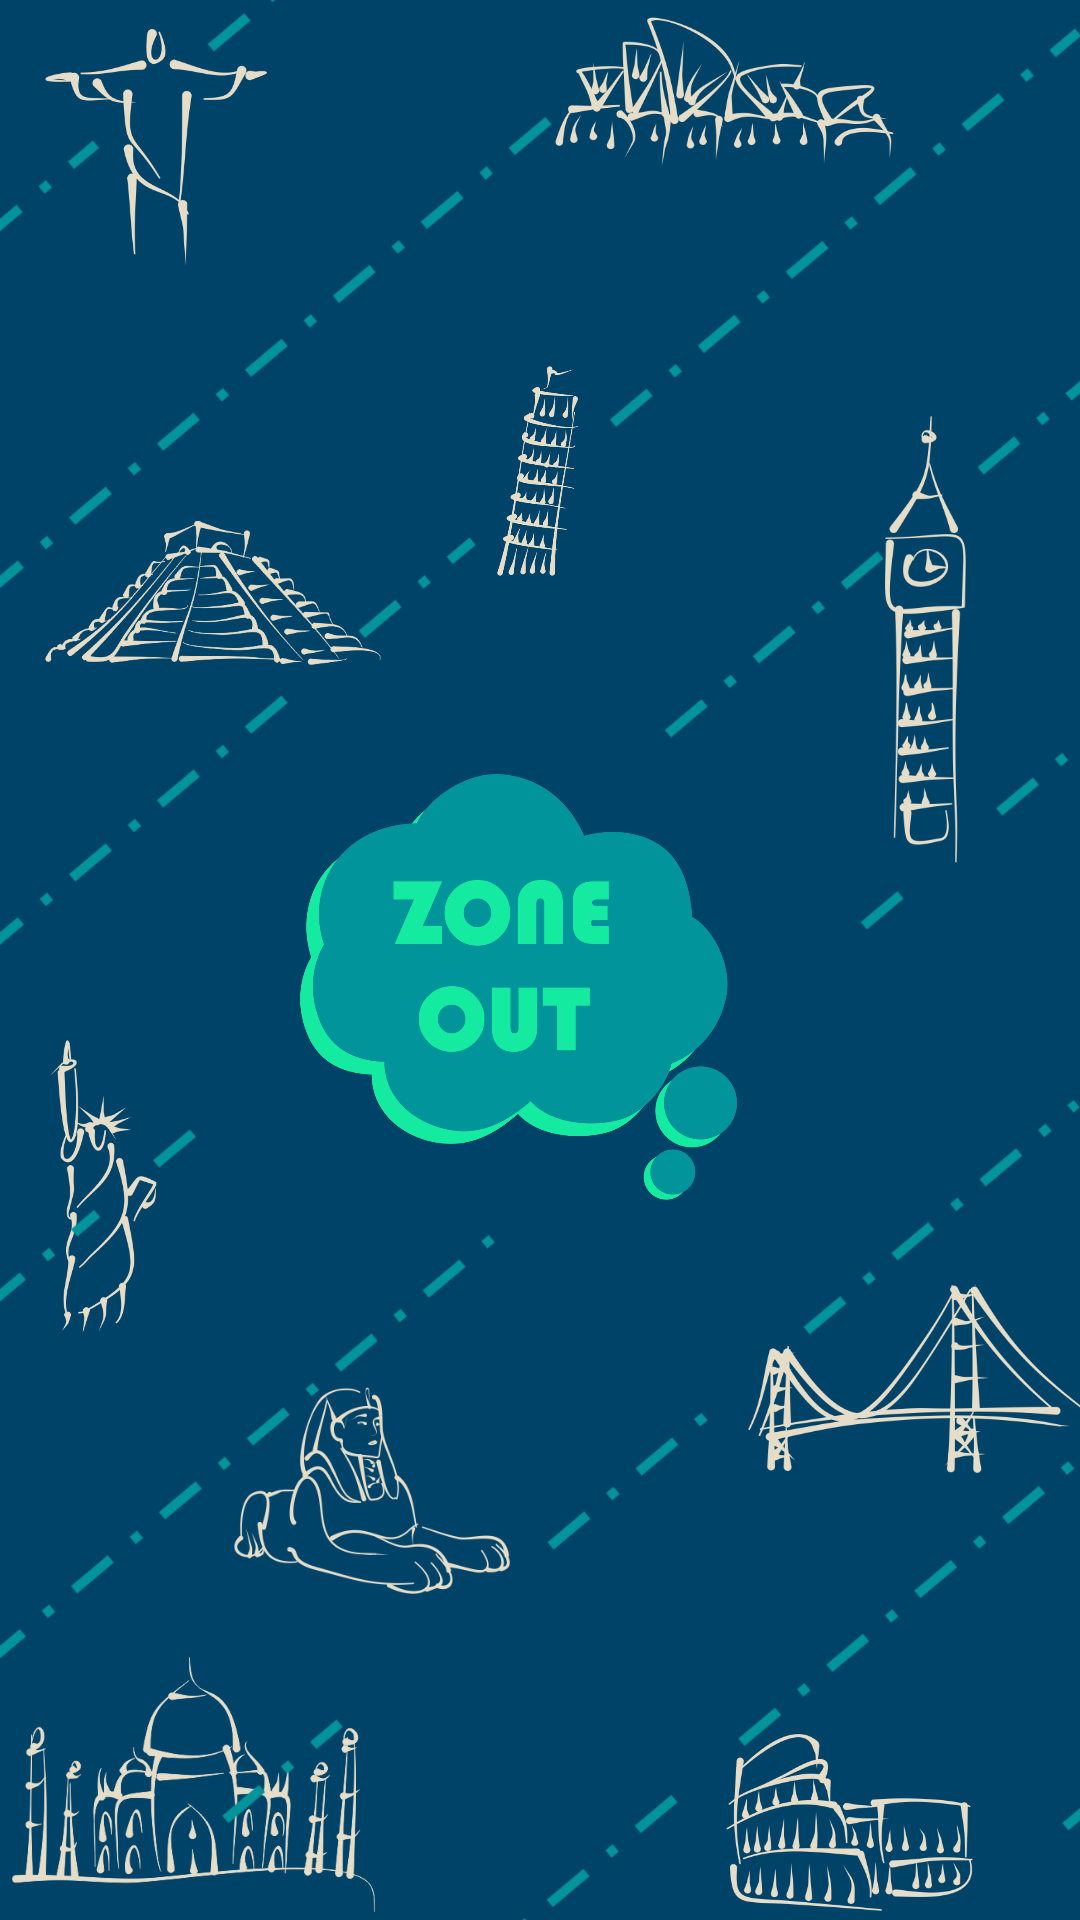

Produce the Android XML layout that renders to this screen, including the resource entries it uses.
<!-- AndroidManifest.xml: application theme Theme.ZoneOut -->
<!-- res/layout/splash_screen.xml -->
<?xml version="1.0" encoding="utf-8"?>
<androidx.constraintlayout.widget.ConstraintLayout xmlns:android="http://schemas.android.com/apk/res/android"
    xmlns:app="http://schemas.android.com/apk/res-auto"
    xmlns:tools="http://schemas.android.com/tools"
    android:layout_width="match_parent"
    android:layout_height="match_parent"
    android:background="#004369"
    >

    <ImageView
        android:id="@+id/imageView6"
        android:layout_width="113dp"
        android:layout_height="88dp"
        app:layout_constraintBottom_toTopOf="@+id/imageView7"
        app:layout_constraintEnd_toEndOf="@+id/imageView3"
        app:layout_constraintHorizontal_bias="0.704"
        app:layout_constraintStart_toStartOf="@+id/imageView3"
        app:layout_constraintTop_toTopOf="@+id/imageView3"
        app:layout_constraintVertical_bias="0.468"
        app:srcCompat="@drawable/australia" />

    <ImageView
        android:id="@+id/imageView7"
        android:layout_width="27dp"
        android:layout_height="90dp"
        app:layout_constraintBottom_toTopOf="@+id/imageView4"
        app:layout_constraintEnd_toEndOf="@+id/imageView3"
        app:layout_constraintHorizontal_bias="0.498"
        app:layout_constraintStart_toStartOf="@+id/imageView3"
        app:layout_constraintTop_toTopOf="@+id/imageView3"
        app:layout_constraintVertical_bias="0.739"
        app:srcCompat="@drawable/pisa" />

    <ImageView
        android:id="@+id/imageView8"
        android:layout_width="112dp"
        android:layout_height="64dp"
        app:layout_constraintBottom_toTopOf="@+id/imageView4"
        app:layout_constraintEnd_toEndOf="@+id/imageView3"
        app:layout_constraintHorizontal_bias="0.139"
        app:layout_constraintStart_toStartOf="@+id/imageView3"
        app:layout_constraintTop_toTopOf="@+id/imageView3"
        app:layout_constraintVertical_bias="0.883"
        app:srcCompat="@drawable/machupichu" />

    <ImageView
        android:id="@+id/imageView9"
        android:layout_width="35dp"
        android:layout_height="149dp"
        app:layout_constraintBottom_toTopOf="@+id/imageView11"
        app:layout_constraintEnd_toEndOf="@+id/imageView3"
        app:layout_constraintHorizontal_bias="0.839"
        app:layout_constraintStart_toStartOf="@+id/imageView3"
        app:layout_constraintTop_toTopOf="@+id/imageView3"
        app:layout_constraintVertical_bias="0.57"
        app:srcCompat="@drawable/bigben" />

    <ImageView
        android:id="@+id/imageView10"
        android:layout_width="36dp"
        android:layout_height="101dp"
        app:layout_constraintBottom_toBottomOf="@+id/imageView3"
        app:layout_constraintEnd_toStartOf="@+id/imageView4"
        app:layout_constraintHorizontal_bias="0.617"
        app:layout_constraintStart_toStartOf="@+id/imageView3"
        app:layout_constraintTop_toBottomOf="@+id/imageView8"
        app:layout_constraintVertical_bias="0.324"
        app:srcCompat="@drawable/estatualiberdade" />

    <ImageView
        android:id="@+id/imageView11"
        android:layout_width="128dp"
        android:layout_height="63dp"
        app:layout_constraintBottom_toBottomOf="@+id/imageView3"
        app:layout_constraintEnd_toEndOf="@+id/imageView3"
        app:layout_constraintHorizontal_bias="0.937"
        app:layout_constraintStart_toStartOf="@+id/imageView3"
        app:layout_constraintTop_toBottomOf="@+id/imageView4"
        app:layout_constraintVertical_bias="0.125"
        app:srcCompat="@drawable/sanfrancisco" />

    <ImageView
        android:id="@+id/imageView12"
        android:layout_width="125dp"
        android:layout_height="85dp"
        app:layout_constraintBottom_toBottomOf="@+id/imageView3"
        app:layout_constraintEnd_toEndOf="@+id/imageView3"
        app:layout_constraintHorizontal_bias="0.1"
        app:layout_constraintStart_toStartOf="@+id/imageView3"
        app:layout_constraintTop_toBottomOf="@+id/imageView13"
        app:layout_constraintVertical_bias="0.295"
        app:srcCompat="@drawable/taj" />

    <ImageView
        android:id="@+id/imageView13"
        android:layout_width="138dp"
        android:layout_height="69dp"
        app:layout_constraintBottom_toBottomOf="@+id/imageView3"
        app:layout_constraintEnd_toEndOf="@+id/imageView3"
        app:layout_constraintHorizontal_bias="0.297"
        app:layout_constraintStart_toStartOf="@+id/imageView3"
        app:layout_constraintTop_toTopOf="@+id/imageView3"
        app:layout_constraintVertical_bias="0.766"
        app:srcCompat="@drawable/esfinge" />

    <ImageView
        android:id="@+id/imageView14"
        android:layout_width="171dp"
        android:layout_height="59dp"
        app:layout_constraintBottom_toBottomOf="@+id/imageView3"
        app:layout_constraintEnd_toEndOf="@+id/imageView3"
        app:layout_constraintHorizontal_bias="0.925"
        app:layout_constraintStart_toStartOf="@+id/imageView3"
        app:layout_constraintTop_toBottomOf="@+id/imageView11"
        app:layout_constraintVertical_bias="0.635"
        app:srcCompat="@drawable/coliseu" />

    <ImageView
        android:id="@+id/imageView5"
        android:layout_width="74dp"
        android:layout_height="89dp"
        app:layout_constraintBottom_toTopOf="@+id/imageView8"
        app:layout_constraintEnd_toStartOf="@+id/imageView6"
        app:layout_constraintHorizontal_bias="0.304"
        app:layout_constraintStart_toStartOf="@+id/imageView3"
        app:layout_constraintTop_toTopOf="@+id/imageView3"
        app:layout_constraintVertical_bias="0.419"
        app:srcCompat="@drawable/cristoredentor" />

    <ImageView
        android:id="@+id/imageView4"
        android:layout_width="187dp"
        android:layout_height="142dp"
        app:layout_constraintBottom_toBottomOf="@+id/imageView3"
        app:layout_constraintEnd_toEndOf="parent"
        app:layout_constraintHorizontal_bias="0.459"
        app:layout_constraintStart_toStartOf="parent"
        app:layout_constraintTop_toTopOf="@+id/imageView3"
        app:layout_constraintVertical_bias="0.515"
        app:srcCompat="@drawable/iconalone" />

    <ImageView
        android:id="@+id/imageView3"
        android:layout_width="414dp"
        android:layout_height="734dp"
        app:layout_constraintBottom_toBottomOf="parent"
        app:layout_constraintEnd_toEndOf="parent"
        app:layout_constraintStart_toStartOf="parent"
        app:layout_constraintTop_toTopOf="parent"
        app:srcCompat="@drawable/lines" />

</androidx.constraintlayout.widget.ConstraintLayout>
<!-- resources referenced by this layout -->
<resources>
  <!-- drawable australia: png bitmap (drawable, 43996 bytes) -->
  <!-- drawable bigben: png bitmap (drawable, 30933 bytes) -->
  <!-- drawable coliseu: png bitmap (drawable, 42283 bytes) -->
  <!-- drawable cristoredentor: png bitmap (drawable, 20822 bytes) -->
  <!-- drawable esfinge: png bitmap (drawable, 36951 bytes) -->
  <!-- drawable estatualiberdade: png bitmap (drawable, 27525 bytes) -->
  <!-- drawable iconalone: png bitmap (drawable, 68896 bytes) -->
  <!-- drawable lines: png bitmap (drawable, 79157 bytes) -->
  <!-- drawable machupichu: png bitmap (drawable, 56981 bytes) -->
  <!-- drawable pisa: png bitmap (drawable, 39128 bytes) -->
  <!-- drawable sanfrancisco: png bitmap (drawable, 40868 bytes) -->
  <!-- drawable taj: png bitmap (drawable-hdpi, 57405 bytes) -->
  <style name="Theme.ZoneOut" parent="Theme.MaterialComponents.DayNight.NoActionBar">
          
          <item name="colorPrimary">@color/darkGreen_zo</item>
          <item name="colorPrimaryVariant">@color/ciano_zo</item>
          <item name="colorOnPrimary">@color/black</item>
          
          <item name="colorSecondary">@color/darkBlue_zo</item>
          <item name="colorSecondaryVariant">@color/darkBlue_zo</item>
          <item name="colorOnSecondary">@color/black</item>
          
          <item name="android:statusBarColor" tools:targetApi="l">?attr/colorPrimaryVariant</item>
      </style>
  <color name="darkGreen_zo">#01949A</color>
  <color name="ciano_zo">#15EBA0</color>
  <color name="black">#FF000000</color>
  <color name="darkBlue_zo">#004369</color>
</resources>
